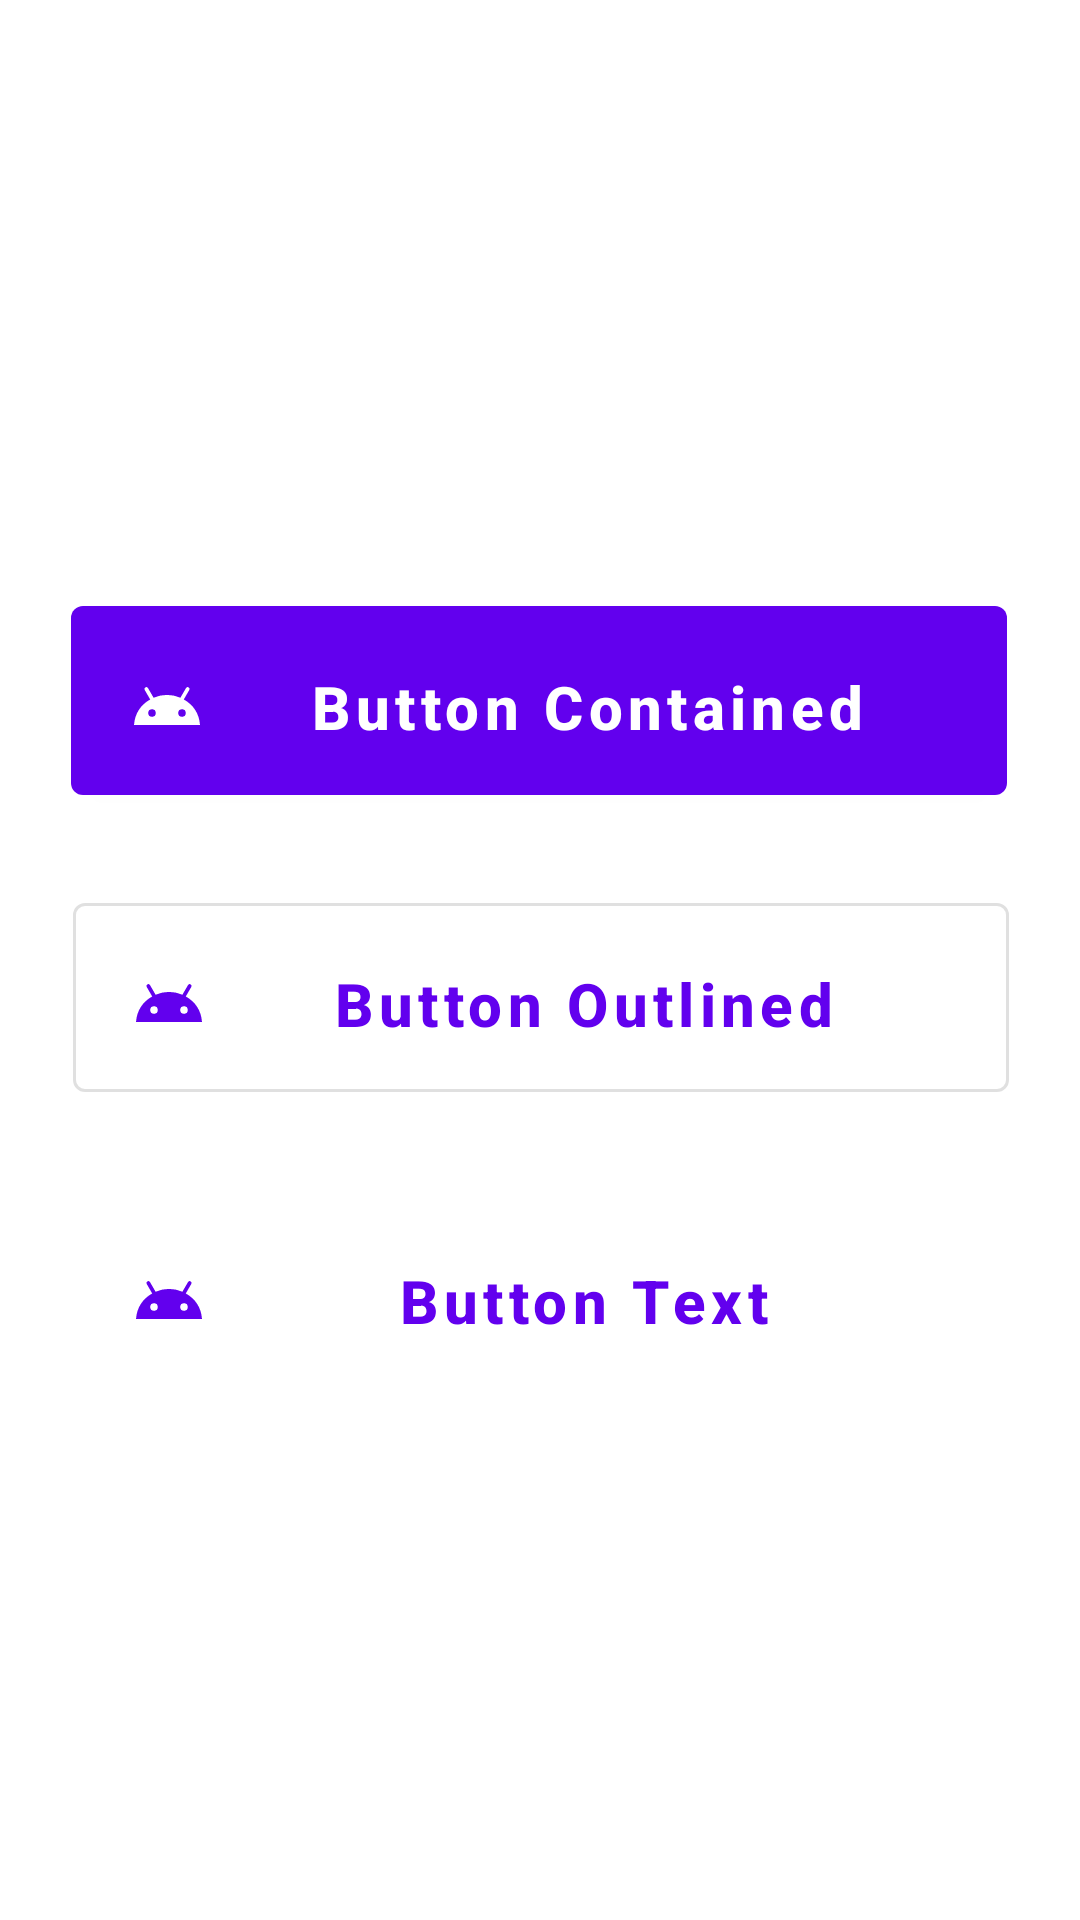

Reconstruct the res/layout file that produces this screen, plus the resources it refers to.
<!-- AndroidManifest.xml: application theme Theme.MaterialComponents.DayNight.NoActionBar -->
<!-- res/layout/activity_buttons.xml -->
<?xml version="1.0" encoding="utf-8"?>
<androidx.constraintlayout.widget.ConstraintLayout xmlns:android="http://schemas.android.com/apk/res/android"
    xmlns:app="http://schemas.android.com/apk/res-auto"
    xmlns:tools="http://schemas.android.com/tools"
    android:layout_width="match_parent"
    android:layout_height="match_parent">

    <com.google.android.material.button.MaterialButton
        android:id="@+id/materialButton2"
        style="@style/Widget.MaterialComponents.Button.OutlinedButton"
        android:layout_width="312dp"
        android:layout_height="75dp"
        android:layout_marginTop="24dp"
        android:padding="20dp"
        android:text="Button Outlined"
        android:textAllCaps="false"
        android:textSize="20sp"
        android:textStyle="bold"
        app:icon="@drawable/ic_android_black_24dp"
        app:layout_constraintEnd_toEndOf="parent"
        app:layout_constraintHorizontal_bias="0.505"
        app:layout_constraintStart_toStartOf="parent"
        app:layout_constraintTop_toBottomOf="@+id/materialButton1" />

    <com.google.android.material.button.MaterialButton
        android:id="@+id/materialButton3"
        style="@style/Widget.MaterialComponents.Button.TextButton"
        android:layout_width="312dp"
        android:layout_height="75dp"
        android:layout_marginTop="24dp"
        android:padding="20dp"
        android:text="Button Text"
        android:textAllCaps="false"
        android:textSize="20sp"
        android:textStyle="bold"
        app:icon="@drawable/ic_android_black_24dp"
        app:layout_constraintEnd_toEndOf="parent"
        app:layout_constraintHorizontal_bias="0.505"
        app:layout_constraintStart_toStartOf="parent"
        app:layout_constraintTop_toBottomOf="@+id/materialButton2" />

    <com.google.android.material.button.MaterialButton
        android:id="@+id/materialButton1"
        android:layout_width="312dp"
        android:layout_height="75dp"
        android:layout_marginTop="196dp"
        android:padding="20dp"
        android:text="Button Contained"
        android:textAllCaps="false"
        android:textSize="20sp"
        android:textStyle="bold"
        app:icon="@drawable/ic_android_black_24dp"
        app:layout_constraintEnd_toEndOf="parent"
        app:layout_constraintHorizontal_bias="0.494"
        app:layout_constraintStart_toStartOf="parent"
        app:layout_constraintTop_toTopOf="parent" />

</androidx.constraintlayout.widget.ConstraintLayout>
<!-- resources referenced by this layout -->
<resources>
  <!-- drawable ic_android_black_24dp (drawable) -->
  <vector xmlns:android="http://schemas.android.com/apk/res/android" android:height="24dp" android:tint="#000" android:viewportHeight="24" android:viewportWidth="24" android:width="24dp">
          
      <path android:fillColor="#FF000000" android:pathData="M17.6,11.48 L19.44,8.3a0.63,0.63 0,0 0,-1.09 -0.63l-1.88,3.24a11.43,11.43 0,0 0,-8.94 0L5.65,7.67a0.63,0.63 0,0 0,-1.09 0.63L6.4,11.48A10.81,10.81 0,0 0,1 20L23,20A10.81,10.81 0,0 0,17.6 11.48ZM7,17.25A1.25,1.25 0,1 1,8.25 16,1.25 1.25,0 0,1 7,17.25ZM17,17.25A1.25,1.25 0,1 1,18.25 16,1.25 1.25,0 0,1 17,17.25Z"/>
      
  </vector>
</resources>
